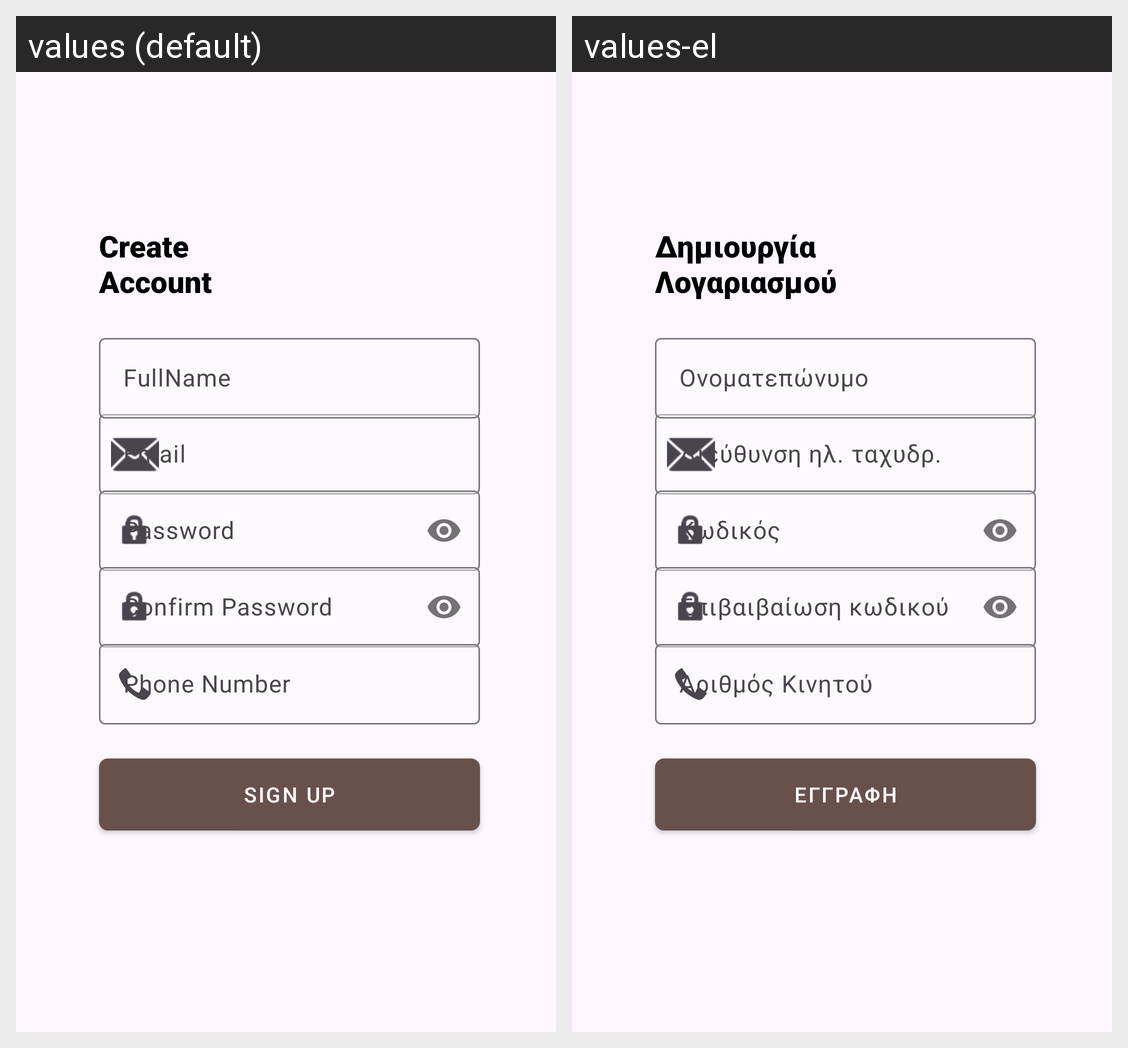

Translations of the strings shown on this Android screen, per locale in the grid:
Android screen res/layout/activity_sign_up.xml rendered under 2 locales, left to right: values (default), values-el. Device: Nexus 5 (rendered at 1080×1920; each locale shown at half size, 540×960, under a caption strip naming it); theme Theme.SmartAlert.
Strings drawn on this screen, with the default value and each locale's value (text and hints the layout hard-codes, and strings that could not be matched under every locale, appear in the picture but are not listed):

email1
  values: Email
  values-el: Διεύθυνση ηλ. ταχυδρ.

password1
  values: Password
  values-el: Κωδικός

fullname
  values: FullName
  values-el: Ονοματεπώνυμο

confirm_password
  values: Confirm Password
  values-el: Επιβαιβαίωση κωδικού

sign_up
  values: Sign up
  values-el: Εγγραφή

phone_number
  values: Phone Number
  values-el: Αριθμός Κινητού

create_naccount
  values: Create
      Account
  values-el: Δημιουργία
      Λογαριασμού
